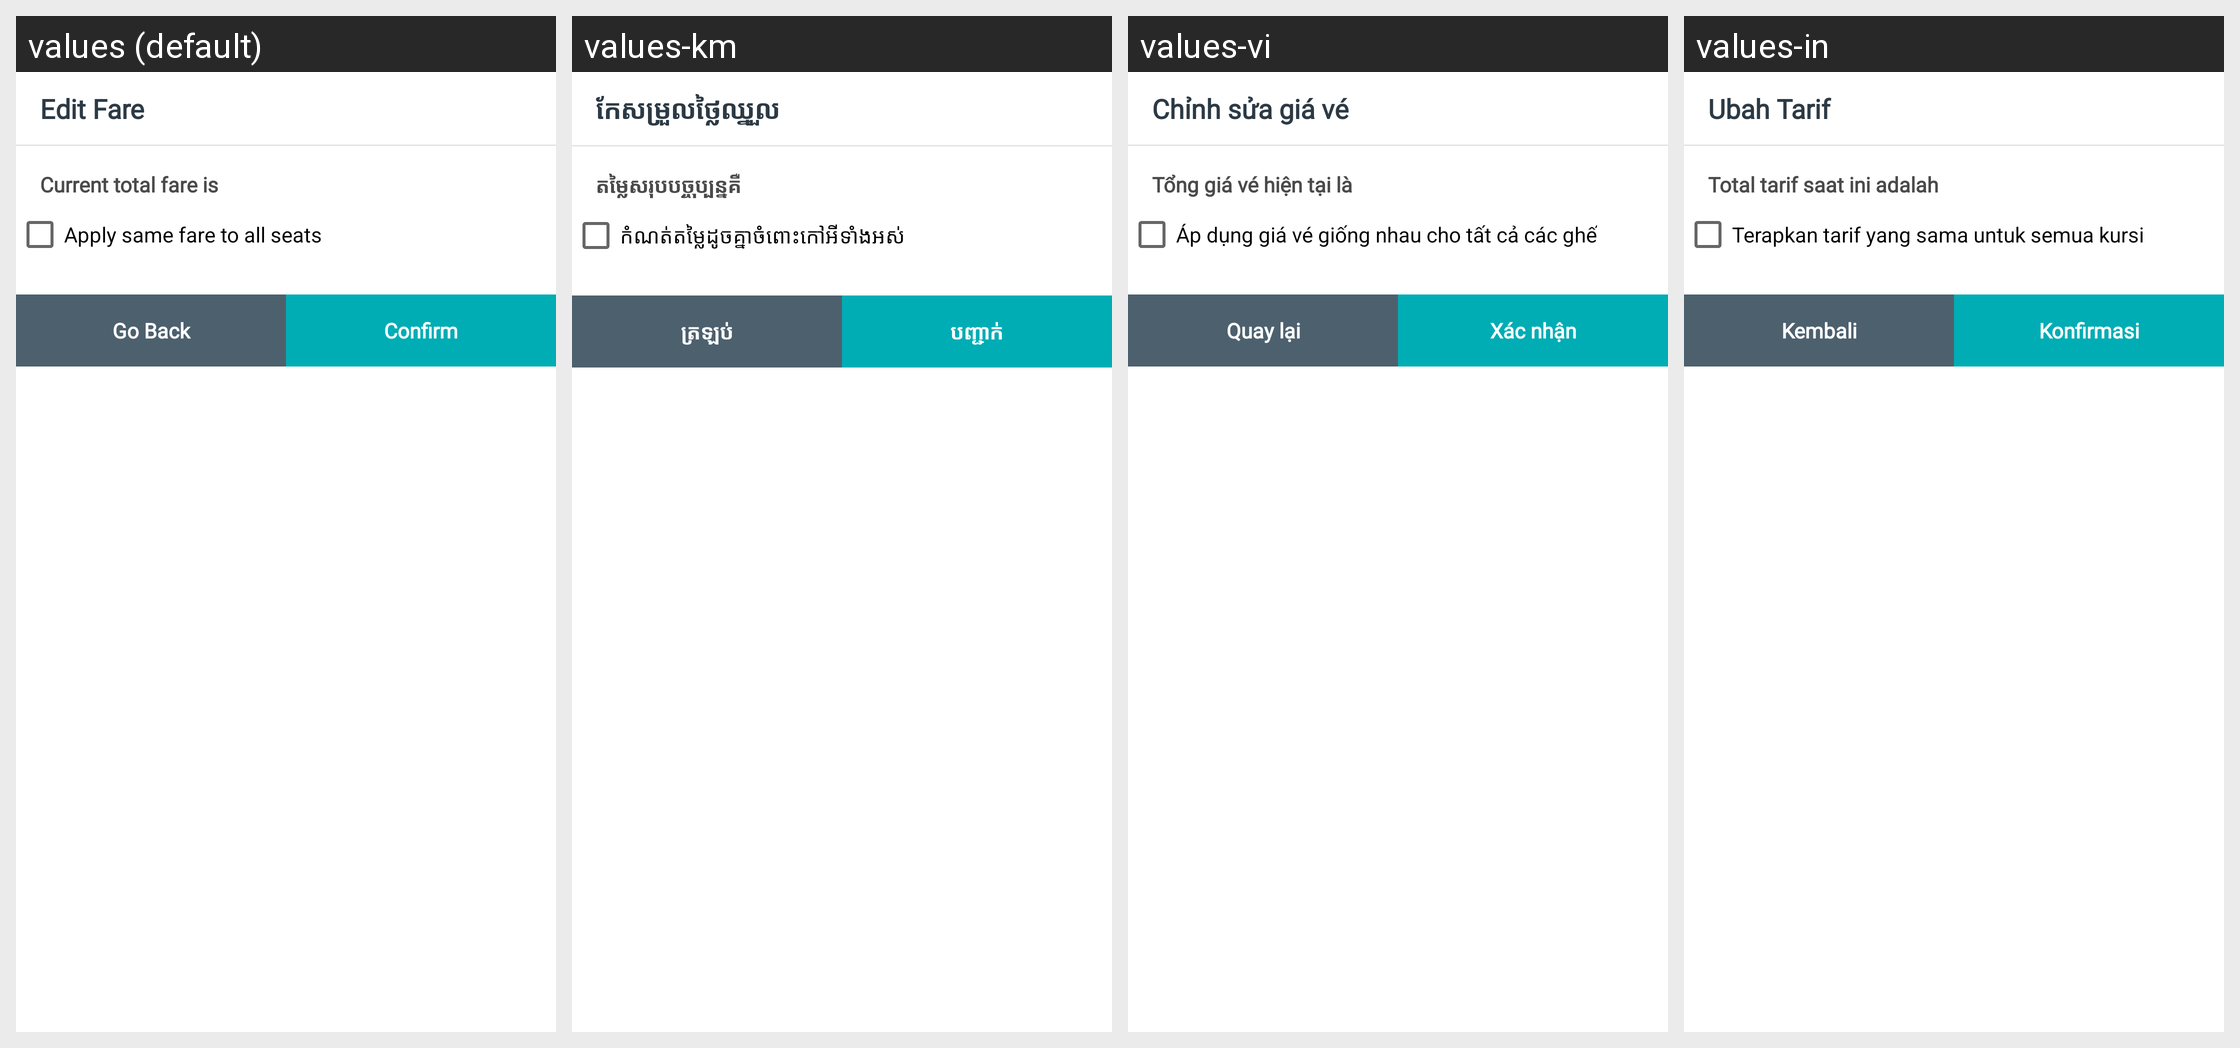

The Android screen above is rendered under several locales of the same app. Produce the string resources it draws, with the default and per-locale values.
Android screen res/layout/dialog_edit_fare.xml rendered under 4 locales, left to right: values (default), values-km, values-vi, values-in. Device: Nexus 5 (rendered at 1080×1920; each locale shown at half size, 540×960, under a caption strip naming it); theme AppTheme.
Other locales in the repository, not shown: values-es.
Strings drawn on this screen, with the default value and each locale's value (text and hints the layout hard-codes, and strings that could not be matched under every locale, appear in the picture but are not listed):

edit_fare
  values: Edit Fare
  values-km: កែសម្រួលថ្លៃឈ្នួល
  values-vi: Chỉnh sửa giá vé
  values-in: Ubah Tarif

current_total_fare_is
  values: Current total fare is
  values-km: តម្លៃសរុបបច្ចុប្បន្នគឺ
  values-vi: Tổng giá vé hiện tại là
  values-in: Total tarif saat ini adalah

apply_same_fare_to_all_seats
  values: Apply same fare to all seats
  values-km: កំណត់តម្លៃដូចគ្នាចំពោះកៅអីទាំងអស់
  values-vi: Áp dụng giá vé giống nhau cho tất cả các ghế
  values-in: Terapkan tarif yang sama untuk semua kursi

goBack
  values: Go Back
  values-km: ត្រឡប់
  values-vi: Quay lại
  values-in: Kembali

confirm
  values: Confirm
  values-km: បញ្ជាក់
  values-vi: Xác nhận
  values-in: Konfirmasi
